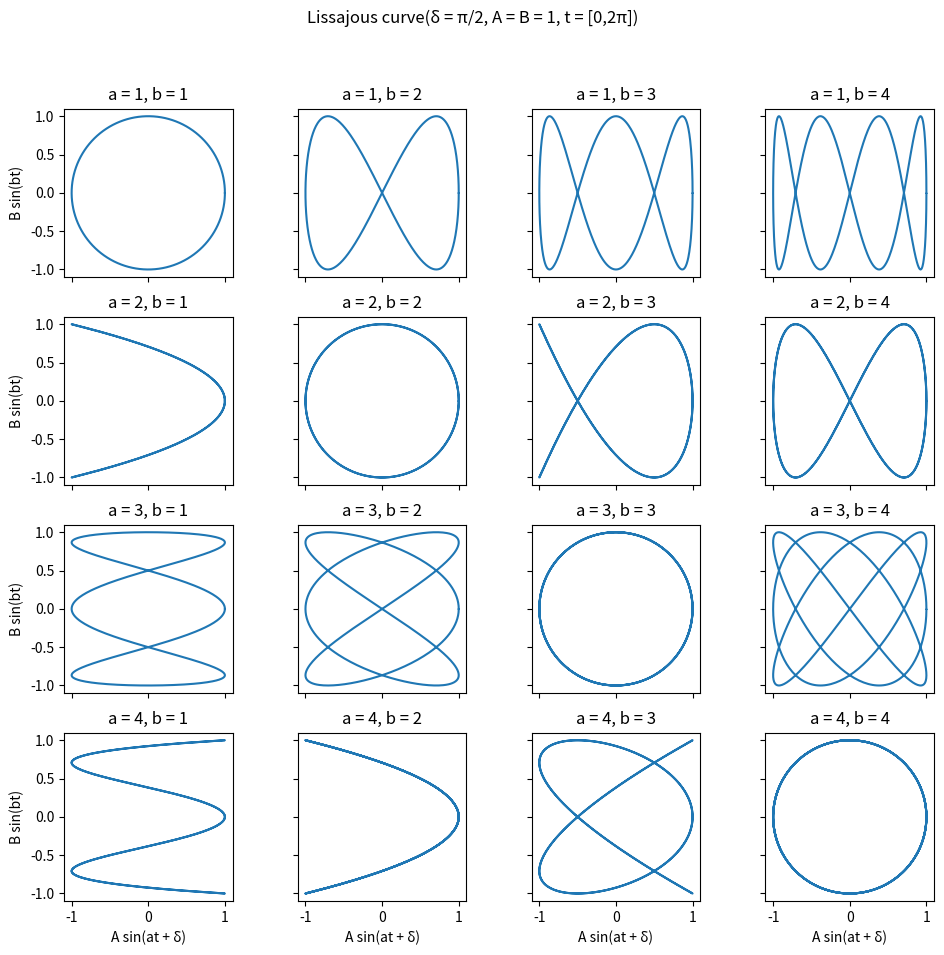

Recreate this plot in Python.
##from pandas import set_option
##set_option('max_columns', None)
##set_option('max_rows', None)
##
##from os import chdir
##chdir(r'C:\Users\<user>\Desktop\Chegg')      


##for i in range(26,37):
##    ansP = i
##    ansT = i+9
##    answer = ansP/ansT
##    answer = answer*100
##    answer = round(answer,2)
##    answerR = round(answer)
##    answerR = str(answerR)+"%"
##    answer = str(answer)+"%"
##    print(ansP, ansT, answer, answerR)

from numpy import sin, pi, arange
import matplotlib.pyplot as plt

def x(a, time = [0,2*pi], A = 1, delta = pi/2):
    '''A sin(at + 𝜹)'''
    result = list()
    for t in arange(time[0],time[1],0.01):
        result.append(A * sin( a * t + delta))
    return result

def y(b, time = [0,2*pi], B = 1):
    '''B sin(bt)'''
    result = list()
    for t in arange(time[0],time[1],0.01):
        result.append(B * sin( b * t))
    return result

aVals = [1,2,3,4]
bVals = [1,2,3,4]

fig, ax = plt.subplots(4, 4, figsize = (10,10))

for row in range(4):
    xs = x(aVals[row]) # gets the x values from function x() over t = [0,2*𝝿]
    for col in range(4):
        ys = y(bVals[col]) # gets the y values from function y() over t = [0,2*𝝿]
        ax[row,col].plot(xs,ys)
        ax[row,col].set_aspect(aspect = 'equal')
        ax[row,col].set_title(f"a = {aVals[row]}, b = {bVals[col]}")

# to set a common x label and y label for all plots
for axis in ax.flat:
    axis.set(xlabel = 'A sin(at + δ)', ylabel = 'B sin(bt)')

# Hide x labels and tick labels for top plots and y ticks for right plots.
for axis in ax.flat:
    axis.label_outer()

plt.suptitle('Lissajous curve(δ = π/2, A = B = 1, t = [0,2π])')
plt.tight_layout(h_pad = 0.952, rect = [0,0.03,1,0.95])
plt.show()

